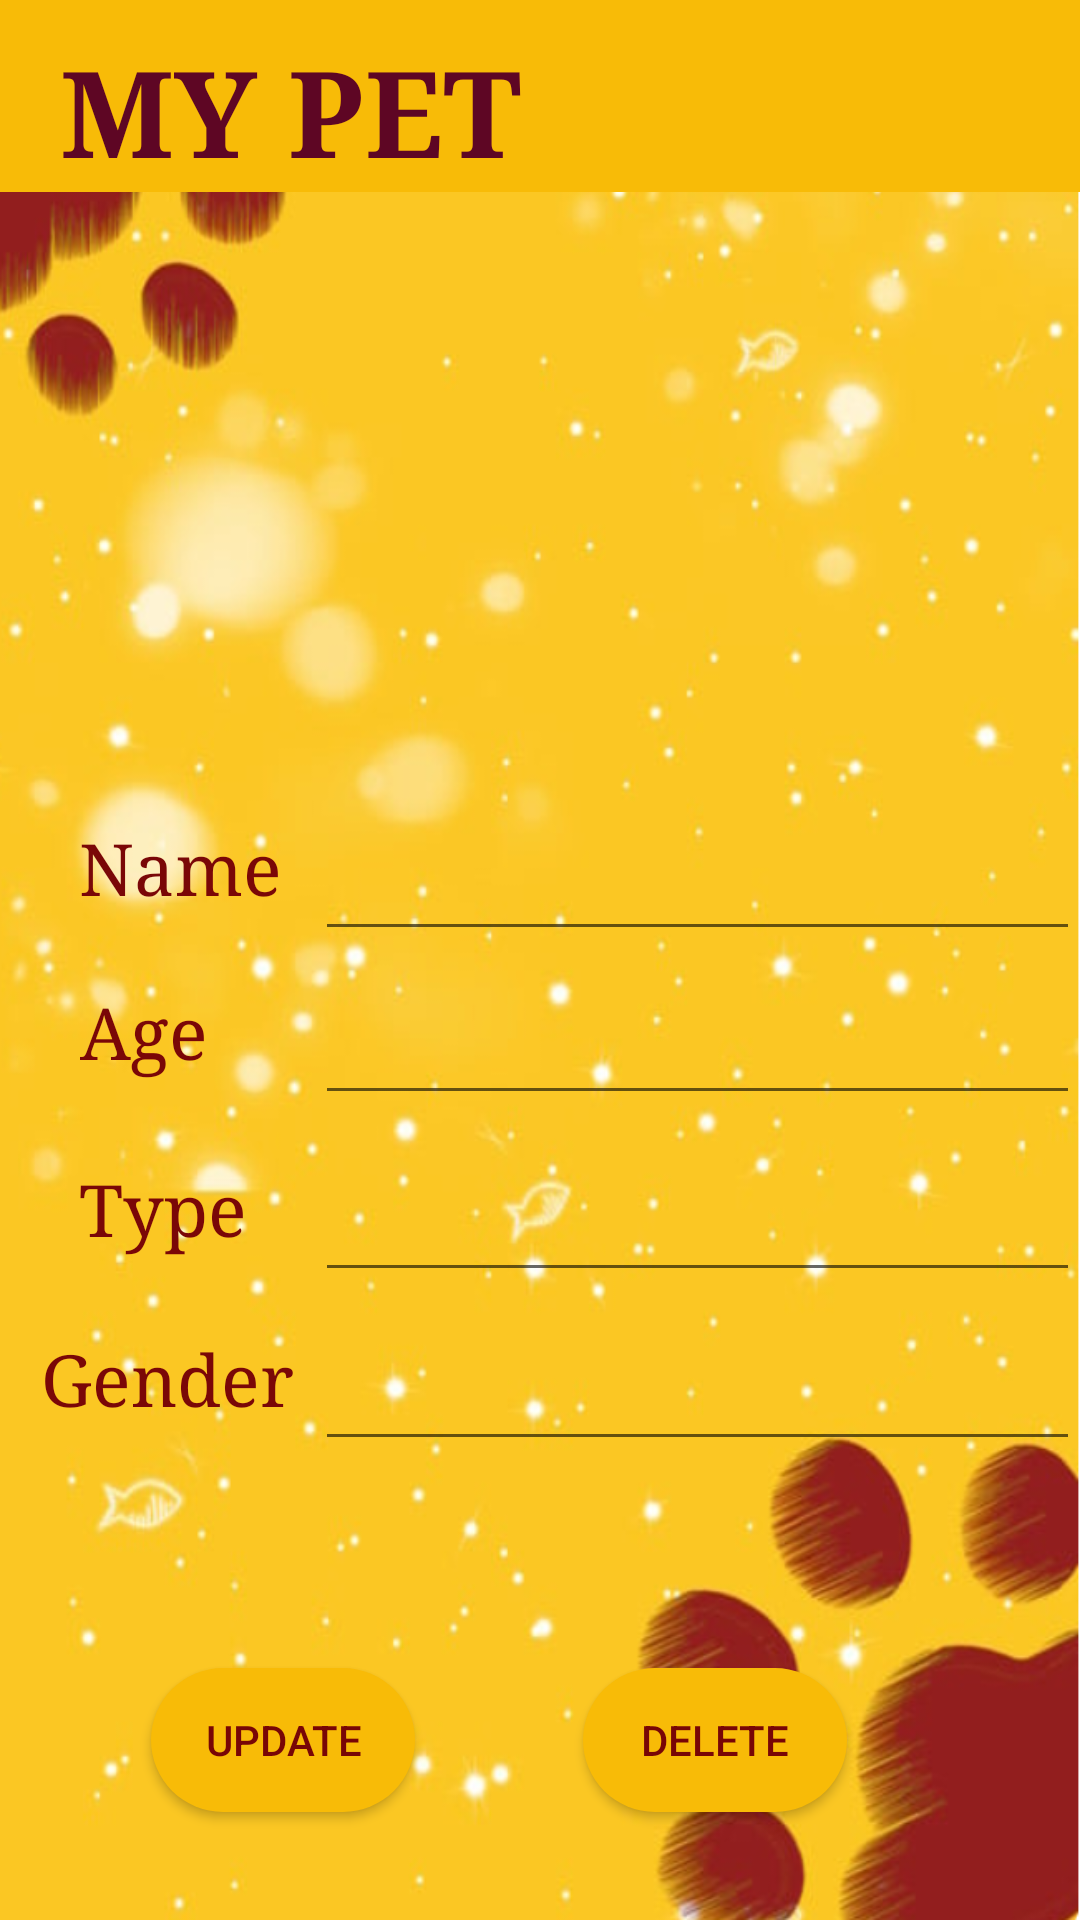

Produce the Android XML layout that renders to this screen, including the resource entries it uses.
<!-- AndroidManifest.xml: application theme Theme.PawfectPicks -->
<!-- res/layout/activity_my_pet_update_delete.xml -->
<?xml version="1.0" encoding="utf-8"?>
<androidx.constraintlayout.widget.ConstraintLayout xmlns:android="http://schemas.android.com/apk/res/android"
    xmlns:app="http://schemas.android.com/apk/res-auto"
    xmlns:tools="http://schemas.android.com/tools"
    android:layout_width="match_parent"
    android:layout_height="match_parent"
    tools:context=".MyPetUpdateDelete"
    android:background="@drawable/pet_background">

    <TextView
        android:id="@+id/textView2"
        android:layout_width="0dp"
        android:layout_height="wrap_content"
        android:background="@color/yellow_button"
        android:fontFamily="serif"
        android:paddingLeft="20dp"
        android:paddingTop="10dp"
        android:text="MY PET"
        android:textColor="#5E0624"
        android:textSize="40sp"
        android:textStyle="bold"
        app:layout_constraintEnd_toEndOf="parent"
        app:layout_constraintStart_toStartOf="parent"
        app:layout_constraintTop_toTopOf="parent" />

    <ImageView
        android:id="@+id/petPic"
        android:layout_width="199dp"
        android:layout_height="161dp"
        app:layout_constraintBottom_toBottomOf="parent"
        app:layout_constraintEnd_toEndOf="parent"
        app:layout_constraintHorizontal_bias="0.462"
        app:layout_constraintStart_toStartOf="parent"
        app:layout_constraintTop_toTopOf="parent"
        app:layout_constraintVertical_bias="0.177"
        tools:srcCompat="@drawable/_40_f_41675161_zxcytzeflnmi5mq51p4sa5flttth9bhz" />

    <TextView
        android:id="@+id/labelAge"
        android:layout_width="wrap_content"
        android:layout_height="wrap_content"
        android:fontFamily="serif"
        android:text="Age"
        android:textColor="#7A0707"
        android:textSize="24sp"
        app:layout_constraintBottom_toBottomOf="parent"
        app:layout_constraintEnd_toEndOf="parent"
        app:layout_constraintHorizontal_bias="0.084"
        app:layout_constraintStart_toStartOf="parent"
        app:layout_constraintTop_toTopOf="parent"
        app:layout_constraintVertical_bias="0.539" />

    <TextView
        android:id="@+id/labelGender"
        android:layout_width="wrap_content"
        android:layout_height="wrap_content"
        android:fontFamily="serif"
        android:text="Gender"
        android:textColor="#7A0707"
        android:textSize="24sp"
        app:layout_constraintBottom_toBottomOf="parent"
        app:layout_constraintEnd_toEndOf="parent"
        app:layout_constraintHorizontal_bias="0.049"
        app:layout_constraintStart_toStartOf="parent"
        app:layout_constraintTop_toTopOf="parent"
        app:layout_constraintVertical_bias="0.729" />

    <TextView
        android:id="@+id/labelType"
        android:layout_width="wrap_content"
        android:layout_height="wrap_content"
        android:fontFamily="serif"
        android:text="Type"
        android:textColor="#7A0707"
        android:textSize="24sp"
        app:layout_constraintBottom_toBottomOf="parent"
        app:layout_constraintEnd_toEndOf="parent"
        app:layout_constraintHorizontal_bias="0.087"
        app:layout_constraintStart_toStartOf="parent"
        app:layout_constraintTop_toTopOf="parent"
        app:layout_constraintVertical_bias="0.636" />

    <TextView
        android:id="@+id/labelName4"
        android:layout_width="wrap_content"
        android:layout_height="wrap_content"
        android:fontFamily="serif"
        android:text="Name"
        android:textColor="#7A0707"
        android:textSize="24sp"
        app:layout_constraintBottom_toBottomOf="parent"
        app:layout_constraintEnd_toEndOf="parent"
        app:layout_constraintHorizontal_bias="0.09"
        app:layout_constraintStart_toStartOf="parent"
        app:layout_constraintTop_toTopOf="parent"
        app:layout_constraintVertical_bias="0.449" />

    <com.google.android.material.textfield.TextInputEditText
        android:id="@+id/inputType"
        android:layout_width="255dp"
        android:layout_height="45dp"
        android:fontFamily="serif"
        android:textColor="#910505"
        android:textSize="22sp"
        app:layout_constraintBottom_toBottomOf="parent"
        app:layout_constraintEnd_toEndOf="@+id/textView2"
        app:layout_constraintHorizontal_bias="1.0"
        app:layout_constraintStart_toEndOf="@+id/labelType"
        app:layout_constraintTop_toTopOf="parent"
        app:layout_constraintVertical_bias="0.648" />

    <com.google.android.material.textfield.TextInputEditText
        android:id="@+id/inputGender"
        android:layout_width="255dp"
        android:layout_height="45dp"
        android:fontFamily="serif"
        android:textColor="#910505"
        android:textSize="22sp"
        app:layout_constraintBottom_toBottomOf="parent"
        app:layout_constraintEnd_toEndOf="@+id/textView2"
        app:layout_constraintHorizontal_bias="1.0"
        app:layout_constraintStart_toEndOf="@+id/labelGender"
        app:layout_constraintTop_toTopOf="parent"
        app:layout_constraintVertical_bias="0.743" />

    <com.google.android.material.textfield.TextInputEditText
        android:id="@+id/inputAge"
        android:layout_width="255dp"
        android:layout_height="45dp"
        android:fontFamily="serif"
        android:textColor="#910505"
        android:textSize="22sp"
        app:layout_constraintBottom_toBottomOf="parent"
        app:layout_constraintEnd_toEndOf="@+id/textView2"
        app:layout_constraintHorizontal_bias="1.0"
        app:layout_constraintStart_toEndOf="@+id/labelAge"
        app:layout_constraintTop_toTopOf="parent"
        app:layout_constraintVertical_bias="0.549" />

    <com.google.android.material.textfield.TextInputEditText
        android:id="@+id/inputName"
        android:layout_width="255dp"
        android:layout_height="45dp"
        android:fontFamily="serif"
        android:textColor="#910505"
        android:textSize="22sp"
        app:layout_constraintBottom_toBottomOf="parent"
        app:layout_constraintEnd_toEndOf="@+id/textView2"
        app:layout_constraintHorizontal_bias="1.0"
        app:layout_constraintStart_toEndOf="@+id/labelName4"
        app:layout_constraintTop_toTopOf="parent"
        app:layout_constraintVertical_bias="0.457" />

    <Button
        android:id="@+id/btndelete"
        android:layout_width="wrap_content"
        android:layout_height="wrap_content"
        android:background="@drawable/btn_background"
        android:text="DELETE"
        android:textColor="#780606"
        app:layout_constraintBottom_toBottomOf="parent"
        app:layout_constraintEnd_toEndOf="@+id/textView2"
        app:layout_constraintHorizontal_bias="0.715"
        app:layout_constraintStart_toStartOf="parent"
        app:layout_constraintTop_toTopOf="parent"
        app:layout_constraintVertical_bias="0.939" />

    <Button
        android:id="@+id/btnupdate"
        android:layout_width="wrap_content"
        android:layout_height="wrap_content"
        android:background="@drawable/btn_background"
        android:text="UPDATE"
        android:textColor="#780606"
        app:layout_constraintBottom_toBottomOf="parent"
        app:layout_constraintEnd_toEndOf="@+id/textView2"
        app:layout_constraintHorizontal_bias="0.185"
        app:layout_constraintStart_toStartOf="parent"
        app:layout_constraintTop_toTopOf="parent"
        app:layout_constraintVertical_bias="0.939" />

</androidx.constraintlayout.widget.ConstraintLayout>
<!-- resources referenced by this layout -->
<resources>
  <color name="yellow_button">#FFF8BB07</color>
  <!-- drawable _40_f_41675161_zxcytzeflnmi5mq51p4sa5flttth9bhz: jpg bitmap (drawable, 21153 bytes) -->
  <!-- drawable btn_background (drawable) -->
  <?xml version="1.0" encoding="utf-8"?>
  <shape xmlns:android="http://schemas.android.com/apk/res/android">
      <solid android:color="@color/yellow_button"/>
      <corners android:radius="70dp"/>
  </shape>
  <!-- drawable pet_background: png bitmap (drawable, 428788 bytes) -->
  <style name="Theme.PawfectPicks" parent="Theme.AppCompat.Light.DarkActionBar">
          
          <item name="colorPrimary">@color/purple_500</item>
          <item name="colorPrimaryDark">@color/purple_700</item>
          <item name="colorAccent">@color/teal_200</item>
          
      </style>
  <color name="purple_500">#FF6200EE</color>
  <color name="purple_700">#FF3700B3</color>
  <color name="teal_200">#FF03DAC5</color>
</resources>
